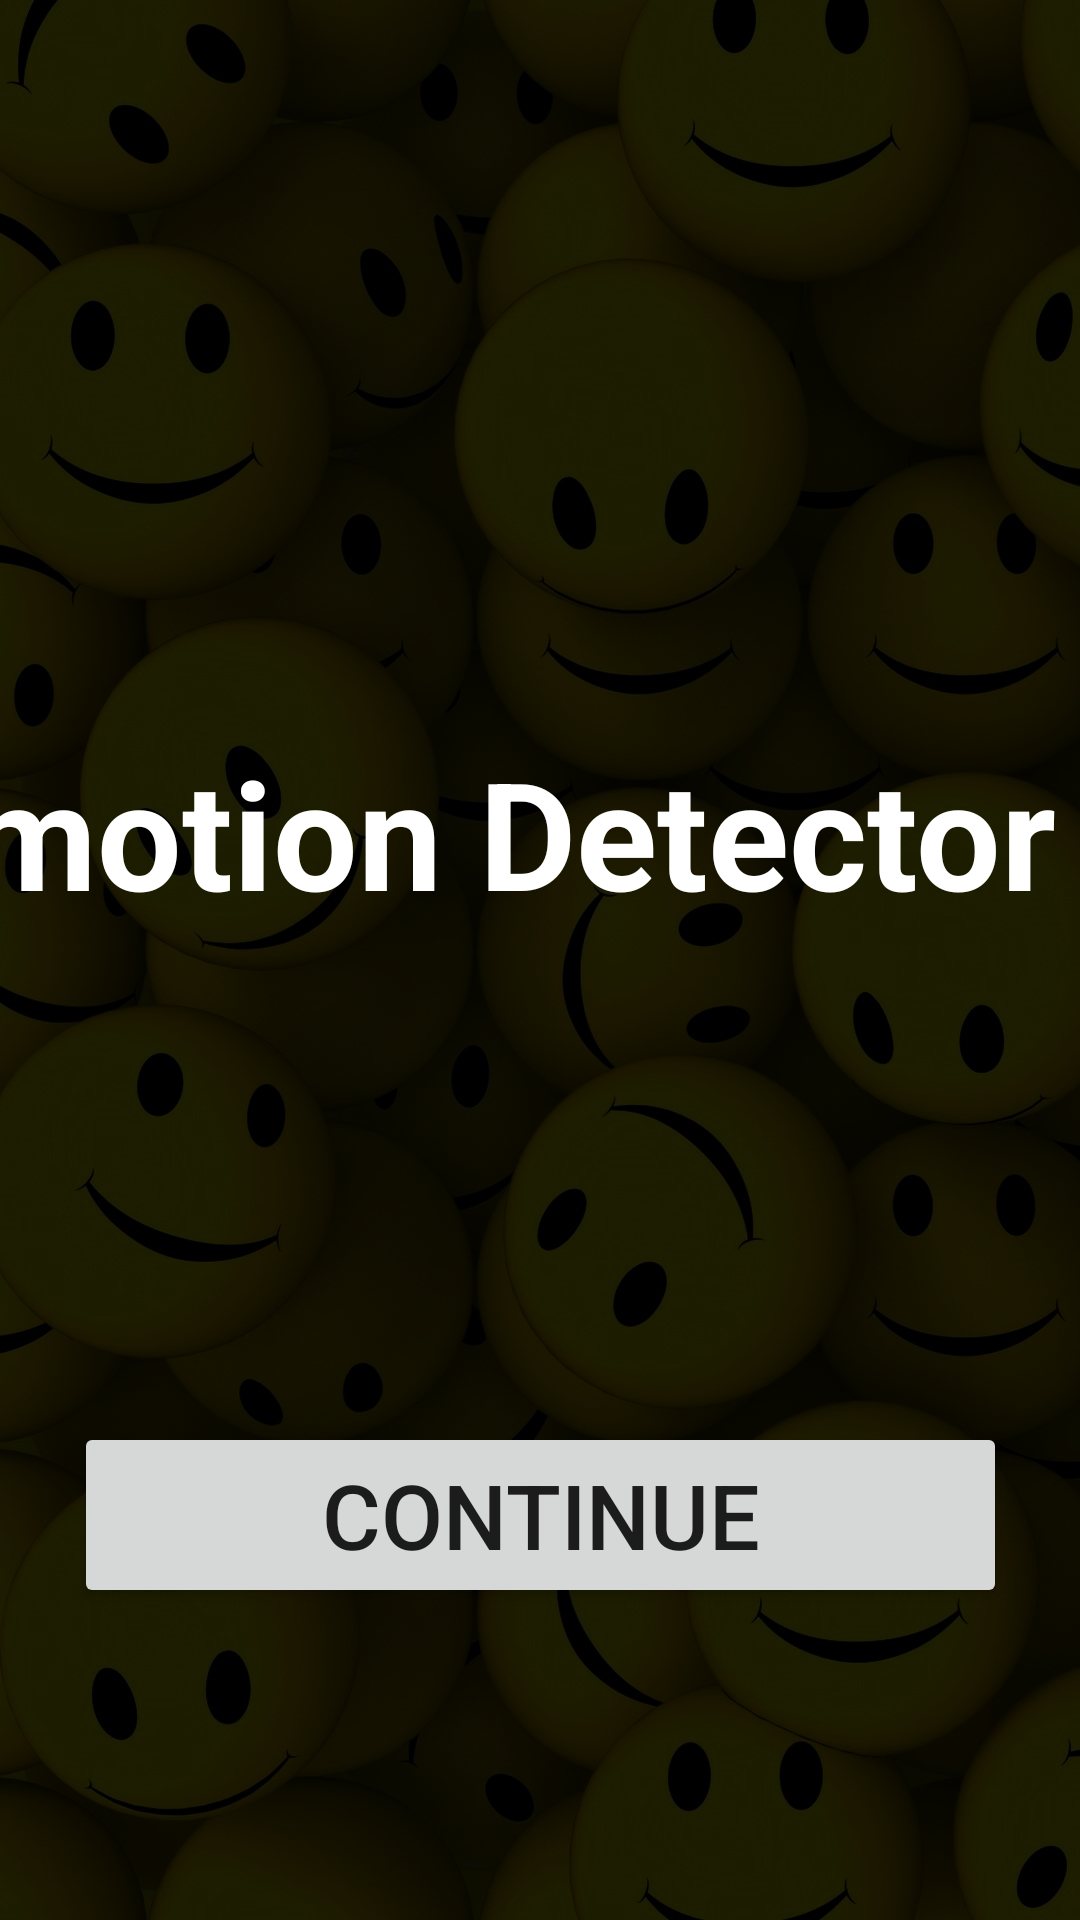

Android layout source for this screen:
<!-- AndroidManifest.xml: application theme Theme.MRS -->
<!-- res/layout/activity_main.xml -->
<?xml version="1.0" encoding="utf-8"?>
<androidx.constraintlayout.widget.ConstraintLayout xmlns:android="http://schemas.android.com/apk/res/android"
    xmlns:app="http://schemas.android.com/apk/res-auto"
    xmlns:tools="http://schemas.android.com/tools"
    android:layout_width="match_parent"
    android:layout_height="match_parent"
    tools:context=".MainActivity"
    android:background="@drawable/z">

    <TextView
        android:id="@+id/textView"
        android:layout_width="408dp"
        android:layout_height="162dp"
        android:layout_marginTop="244dp"
        android:text="Emotion Detector"
        android:textAlignment="center"
        android:textColor="@color/white"
        android:textSize="50dp"
        android:textStyle="bold"
        app:layout_constraintEnd_toEndOf="parent"
        app:layout_constraintHorizontal_bias="1.0"
        app:layout_constraintStart_toStartOf="parent"
        app:layout_constraintTop_toTopOf="parent" />

    <Button
        android:id="@+id/button"
        android:layout_width="311dp"
        android:layout_height="62dp"
        android:layout_marginTop="68dp"
        android:text="Continue"
        android:textSize="30dp"
        app:layout_constraintEnd_toEndOf="parent"
        app:layout_constraintStart_toStartOf="parent"
        app:layout_constraintTop_toBottomOf="@+id/textView" />
</androidx.constraintlayout.widget.ConstraintLayout>
<!-- resources referenced by this layout -->
<resources>
  <!-- drawable z: jpg bitmap (drawable, 421875 bytes) -->
  <style name="Theme.MRS" parent="Theme.MaterialComponents.DayNight.DarkActionBar">
          
          <item name="colorPrimary">@color/purple_500</item>
          <item name="colorPrimaryVariant">@color/purple_700</item>
          <item name="colorOnPrimary">@color/white</item>
          
          <item name="colorSecondary">@color/teal_200</item>
          <item name="colorSecondaryVariant">@color/teal_700</item>
          <item name="colorOnSecondary">@color/black</item>
          
          <item name="android:statusBarColor" tools:targetApi="l">?attr/colorPrimaryVariant</item>
          
      </style>
  <!-- not gathered from this repository: default colours our renderer supplied (Android Studio template values) -->
  <color name="purple_500">#FF6200EE</color>
  <color name="purple_700">#FF3700B3</color>
  <color name="teal_200">#FF03DAC5</color>
  <color name="teal_700">#FF018786</color>
  <color name="black">#FF000000</color>
  <color name="white">#FFFFFFFF</color>
</resources>
